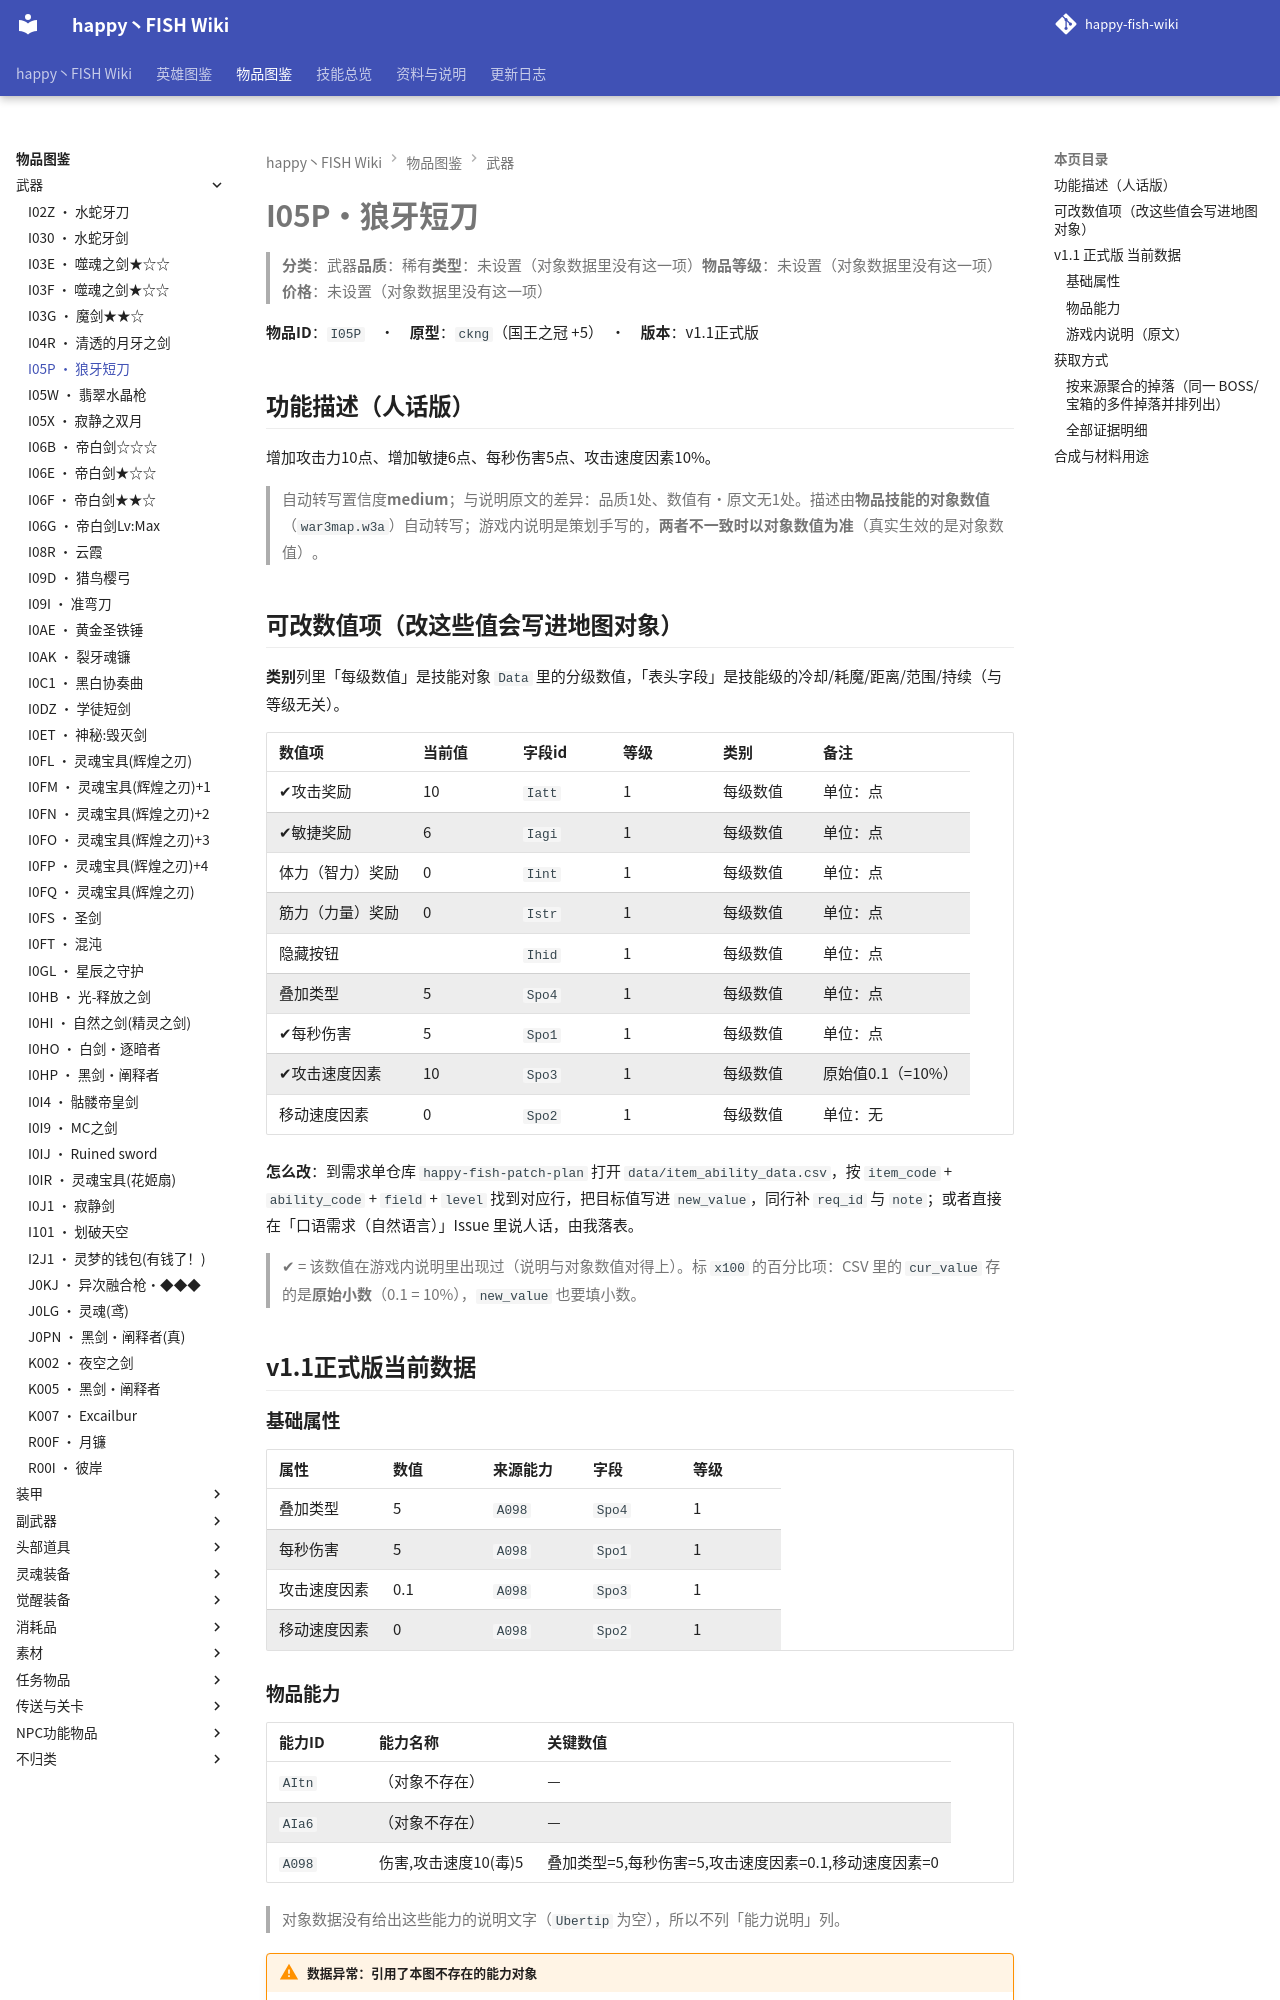

repository: slasher233/happy-fish-sao-wiki · page: items/武器/I05P_狼牙短刀/index.html · generator: mkdocs

# I05P · 狼牙短刀

> **分类**：武器　**品质**：稀有　**类型**：未设置（对象数据里没有这一项）　**物品等级**：未设置（对象数据里没有这一项）　**价格**：未设置（对象数据里没有这一项）

**物品 ID**：`I05P`　·　**原型**：`ckng`（国王之冠 +5）　·　**版本**：v1.1 正式版

## 功能描述（人话版）

增加攻击力 10 点、增加敏捷 6 点、每秒伤害 5 点、攻击速度因素 10%。

> 自动转写置信度 **medium**；与说明原文的差异：品质 1 处、数值有·原文无 1 处。
> 描述由**物品技能的对象数值**（`war3map.w3a`）自动转写；游戏内说明是策划手写的，**两者不一致时以对象数值为准**（真实生效的是对象数值）。

## 可改数值项（改这些值会写进地图对象）

**类别**列里「每级数值」是技能对象 `Data` 里的分级数值，「表头字段」是技能级的冷却/耗魔/距离/范围/持续（与等级无关）。

| 数值项 | 当前值 | 字段 id | 等级 | 类别 | 备注 |
| --- | --- | --- | --- | --- | --- |
| ✔ 攻击奖励 | 10 | `Iatt` | 1 | 每级数值 | 单位：点 |
| ✔ 敏捷奖励 | 6 | `Iagi` | 1 | 每级数值 | 单位：点 |
| 体力（智力）奖励 | 0 | `Iint` | 1 | 每级数值 | 单位：点 |
| 筋力（力量）奖励 | 0 | `Istr` | 1 | 每级数值 | 单位：点 |
| 隐藏按钮 |  | `Ihid` | 1 | 每级数值 | 单位：点 |
| 叠加类型 | 5 | `Spo4` | 1 | 每级数值 | 单位：点 |
| ✔ 每秒伤害 | 5 | `Spo1` | 1 | 每级数值 | 单位：点 |
| ✔ 攻击速度因素 | 10 | `Spo3` | 1 | 每级数值 | 原始值 0.1（= 10%） |
| 移动速度因素 | 0 | `Spo2` | 1 | 每级数值 | 单位：无 |


**怎么改**：到需求单仓库 `happy-fish-patch-plan` 打开 `data/item_ability_data.csv`，按 `item_code` + `ability_code` + `field` + `level` 找到对应行，把目标值写进 `new_value`，同行补 `req_id` 与 `note`；或者直接在「口语需求（自然语言）」Issue 里说人话，由我落表。

> ✔ = 该数值在游戏内说明里出现过（说明与对象数值对得上）。标 `x100` 的百分比项：CSV 里的 `cur_value` 存的是**原始小数**（0.1 = 10%），`new_value` 也要填小数。

## v1.1 正式版 当前数据

### 基础属性

| 属性 | 数值 | 来源能力 | 字段 | 等级 |
| --- | --- | --- | --- | --- |
| 叠加类型 | 5 | `A098` | `Spo4` | 1 |
| 每秒伤害 | 5 | `A098` | `Spo1` | 1 |
| 攻击速度因素 | 0.1 | `A098` | `Spo3` | 1 |
| 移动速度因素 | 0 | `A098` | `Spo2` | 1 |

### 物品能力

| 能力 ID | 能力名称 | 关键数值 |
| --- | --- | --- |
| `AItn` | （对象不存在） | — |
| `AIa6` | （对象不存在） | — |
| `A098` | 伤害,攻击速度10(毒)5 | 叠加类型=5, 每秒伤害=5, 攻击速度因素=0.1, 移动速度因素=0 |


> 对象数据没有给出这些能力的说明文字（`Ubertip` 为空），所以不列「能力说明」列。

!!! warning "数据异常：引用了本图不存在的能力对象"

    本物品的 `abilList`（字段 `iabi`）引用了本图 `war3map.w3a` 里**不存在**的能力：`AItn`、`AIa6`。
    这些多半是**魔兽原版技能**（本图没有把它们复制成自定义对象），wiki 无法展开其数值；游戏里是否生效取决于客户端原版技能数据，本页不把它当作本图自定义能力。

### 游戏内说明（原文）

> 武器
>
> 攻击力:10
> 敏捷:6
> 能力:冲击毒药Lv1(E级)
>
> 品质:稀有
>
> 战斗能力很轻狂的感觉

_（提示工具（Tip）与物品名相同，没有额外说明。）_

## 获取方式

- **能不能拿到**：可获得
- **怎么拿**：第2层《荒野之原》BOSS『土匪』掉落（权重100）
- **掉落层**：2
- **掉落 BOSS**：土匪
- **用途**：作为合成材料
